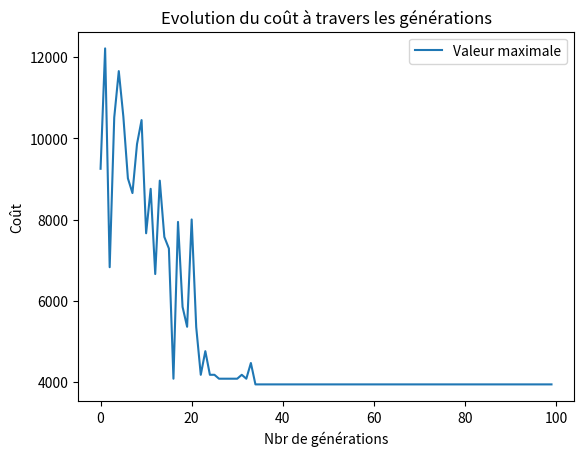

Source code (Python):
# -*- coding: utf-8 -*-
"""
Éditeur de Spyder

Ceci est un script temporaire.
"""

# Résolution du problème du voyageur de commerce ou TCS à l'aide du recuit simulé
# import de la librairie
import random
import numpy as np
import matplotlib.pyplot as plt

# Données du problème (générées aléatoirement)
NOMBRE_DE_VILLES = 10
NB_GENERATION = 100
distances = np.zeros((NOMBRE_DE_VILLES, NOMBRE_DE_VILLES))
MAX_DISTANCE = 2000
for ville in range(NOMBRE_DE_VILLES):
    villes = [i for i in range(NOMBRE_DE_VILLES) if not i == ville]
    for vers_la_ville in villes:
        distances[ville][vers_la_ville] = random.randint(50, MAX_DISTANCE)
        distances[vers_la_ville][ville] = distances[ville][vers_la_ville]
print('voici la matrice des distances entres les villes \n', distances)


def cal_distance(solution, distances, NOMBRE_DE_VILLES):
    eval_distance = 0
    for i in range(len(solution)):
        origine, destination = solution[i], solution[(i + 1) % NOMBRE_DE_VILLES]
        eval_distance += distances[origine][destination]
    return eval_distance


def voisinage(solution, NOMBRE_DE_VILLES):
    echange = random.sample(range(NOMBRE_DE_VILLES), 2)
    sol_voisine = solution
    (sol_voisine[echange[0]], sol_voisine[echange[1]]) = (sol_voisine[echange[1]], sol_voisine[echange[0]])
    return sol_voisine


# recuit simulé
solution = random.sample(range(NOMBRE_DE_VILLES), NOMBRE_DE_VILLES)
cout0 = cal_distance(solution, distances, NOMBRE_DE_VILLES)
T = 3500
facteur = 0.90
T_intiale = MAX_DISTANCE / 2
min_sol = solution
cout_min_sol = cout0
historique_cout = []
for i in range(NB_GENERATION):
    historique_cout.append(cout0)
    print('la ', i, 'ème solution = ', solution, ' distance totale= ', cout0, ' température actuelle =', T)
    T = T * facteur
    for j in range(50):
        nouv_sol = voisinage(solution * 1, NOMBRE_DE_VILLES)
        cout1 = cal_distance(nouv_sol, distances, NOMBRE_DE_VILLES)
        if cout1 < cout0:
            cout0 = cout1
            solution = nouv_sol
            if cout1 < cout_min_sol:
                cout_min_sol = cout1
                min_sol = solution
        else:
            x = np.random.uniform()
            if x < np.exp((cout0 - cout1) / T):
                cout0 = cout1
                solution = nouv_sol

print('voici la solution retenue ', min_sol, ' et son coût ', cal_distance(min_sol, distances, NOMBRE_DE_VILLES))

plt.plot(list(range(NB_GENERATION)), historique_cout, label='Valeur maximale')
plt.legend()
plt.title('Evolution du coût à travers les générations')
plt.xlabel('Nbr de générations')
plt.ylabel('Coût')
plt.show()
